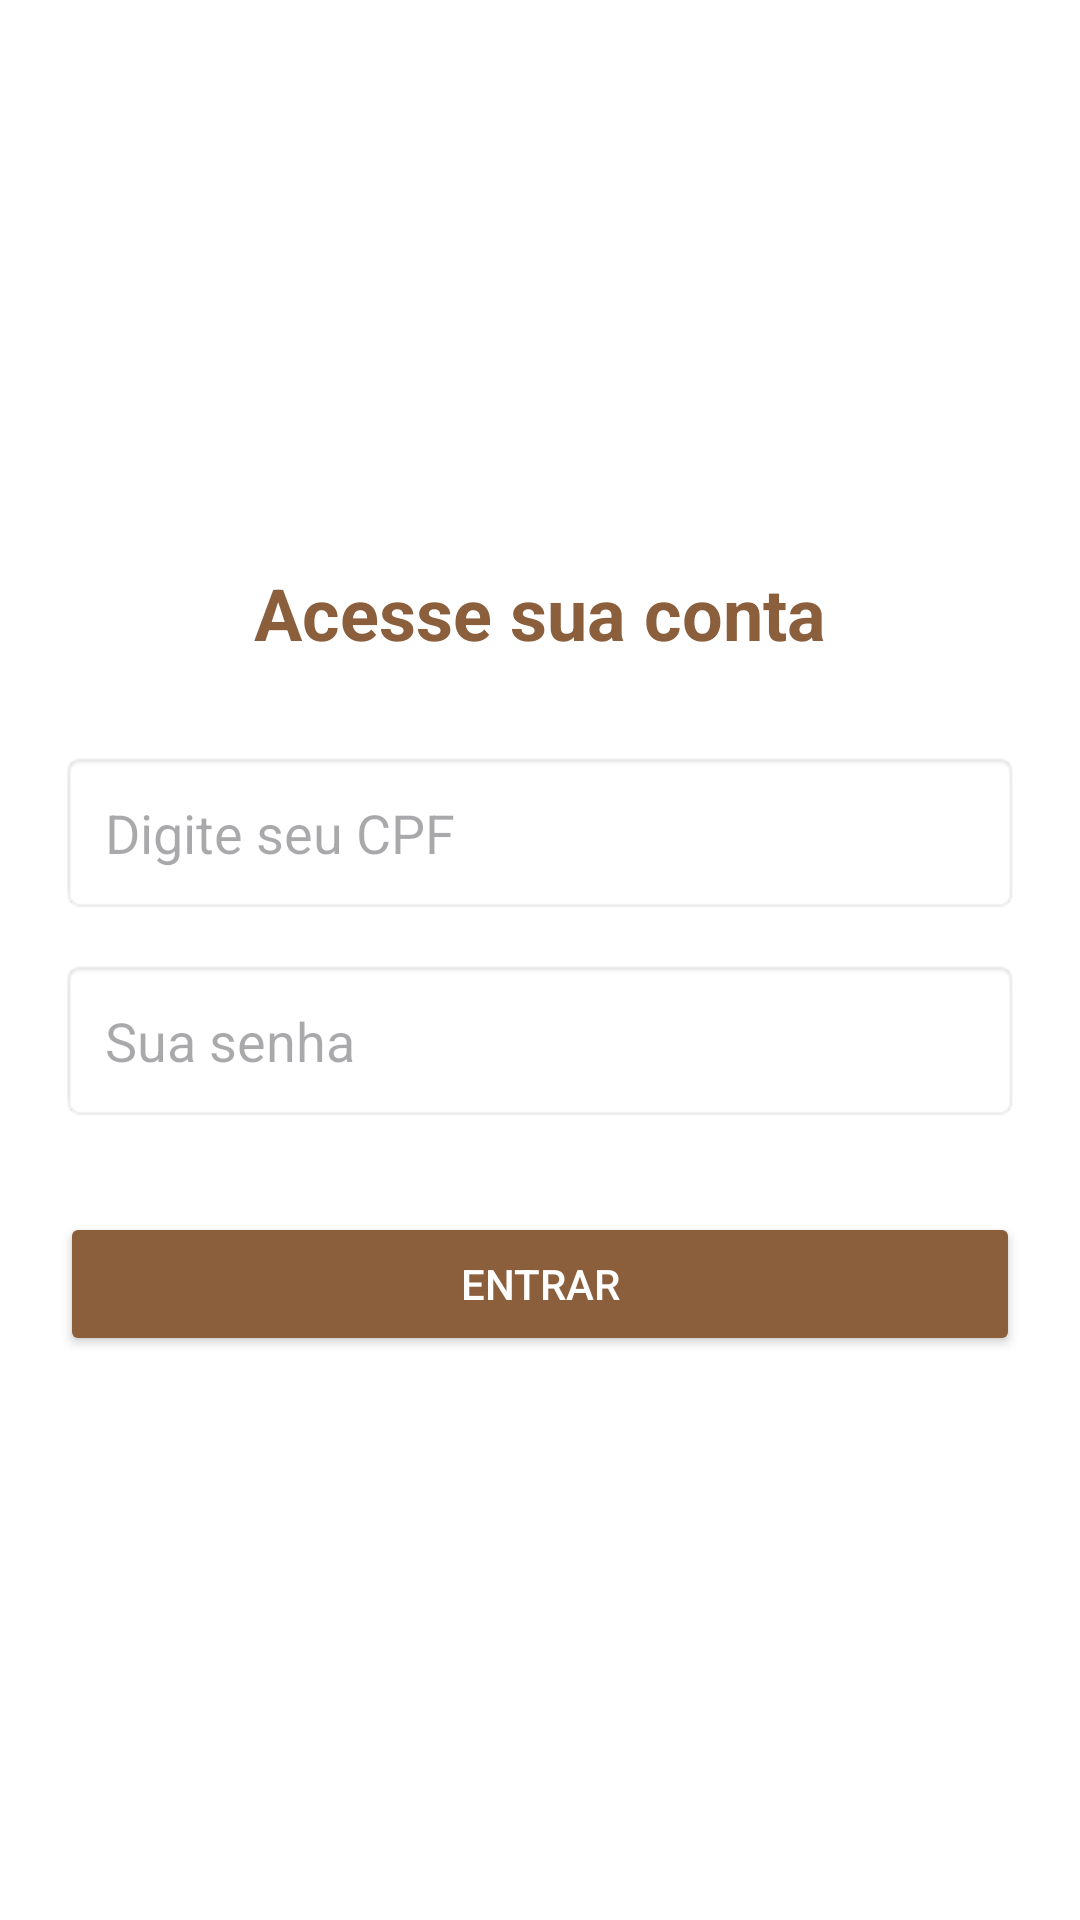

This screen was rendered from an Android layout file. Write that file and the resources it references.
<!-- AndroidManifest.xml: application theme Theme.LipsonRH -->
<!-- res/layout/activity_login.xml -->
<?xml version="1.0" encoding="utf-8"?>
<LinearLayout xmlns:android="http://schemas.android.com/apk/res/android"
    android:layout_width="match_parent"
    android:layout_height="match_parent"
    android:orientation="vertical"
    android:padding="20dp"
    android:gravity="center"
    android:background="@color/white">

    <TextView
        android:layout_width="wrap_content"
        android:layout_height="wrap_content"
        android:text="Acesse sua conta"
        android:textSize="24sp"
        android:textStyle="bold"
        android:textColor="@color/lipson_brown"
        android:layout_marginBottom="30dp"/>

    <EditText
        android:id="@+id/etCpf"
        android:layout_width="match_parent"
        android:layout_height="wrap_content"
        android:hint="Digite seu CPF"
        android:inputType="number"
        android:maxLength="11"
        android:padding="15dp"
        android:background="@android:drawable/editbox_background"/>

    <EditText
        android:id="@+id/etSenha"
        android:layout_width="match_parent"
        android:layout_height="wrap_content"
        android:hint="Sua senha"
        android:inputType="textPassword"
        android:padding="15dp"
        android:layout_marginTop="15dp"
        android:background="@android:drawable/editbox_background"/>

    <Button
        android:id="@+id/btnEntrar"
        android:layout_width="match_parent"
        android:layout_height="wrap_content"
        android:text="ENTRAR"
        android:layout_marginTop="30dp"
        android:backgroundTint="@color/lipson_brown"
        android:textColor="@color/white"/>

</LinearLayout>
<!-- resources referenced by this layout -->
<resources>
  <color name="lipson_brown">#8B5E3C</color>
  <color name="white">#FFFFFFFF</color>
  <style name="Theme.LipsonRH" parent="Base.Theme.LipsonRH" />
  <style name="Base.Theme.LipsonRH" parent="Theme.Material3.DayNight.NoActionBar">
          
          
      </style>
</resources>
